The GitHub repository comau-na/edo-ROS2 contains a labelled image folder "photos" with 6 categories: blue bucket, green bucket, red bucket, blue cube, green cube, red cube. Examples follow, each with its label.

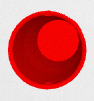
Label: red bucket

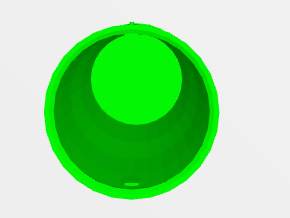
Label: green bucket

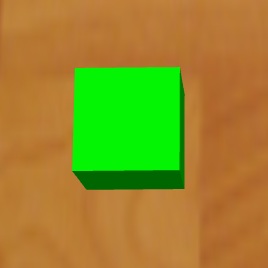
Label: green cube

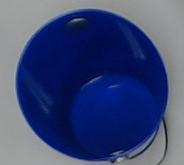
Label: blue bucket

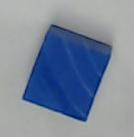
Label: blue cube

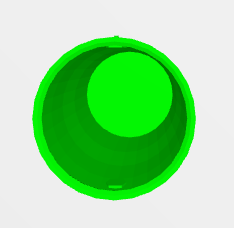
Label: green bucket
